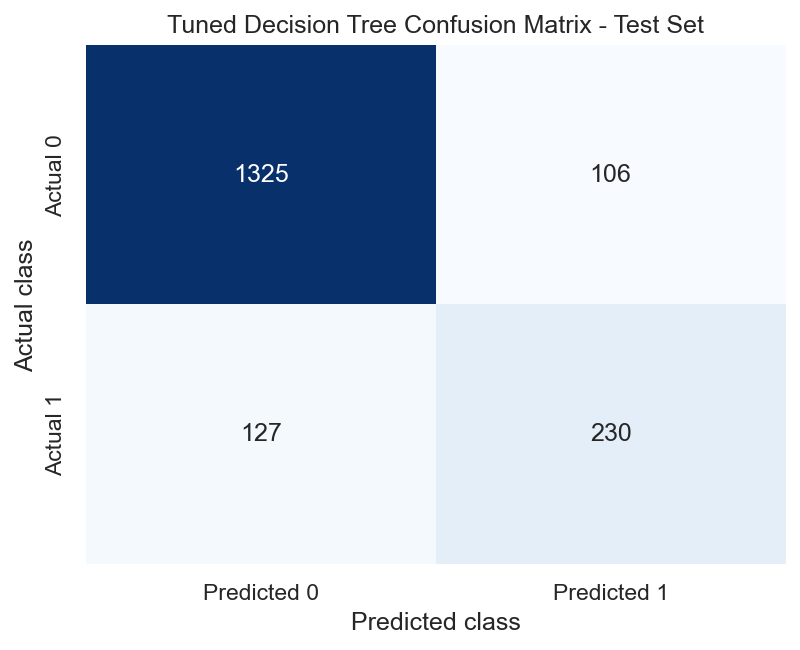

The table this chart was drawn from, first rows:
, predicted_0, predicted_1
actual_0, 1325, 106
actual_1, 127, 230
